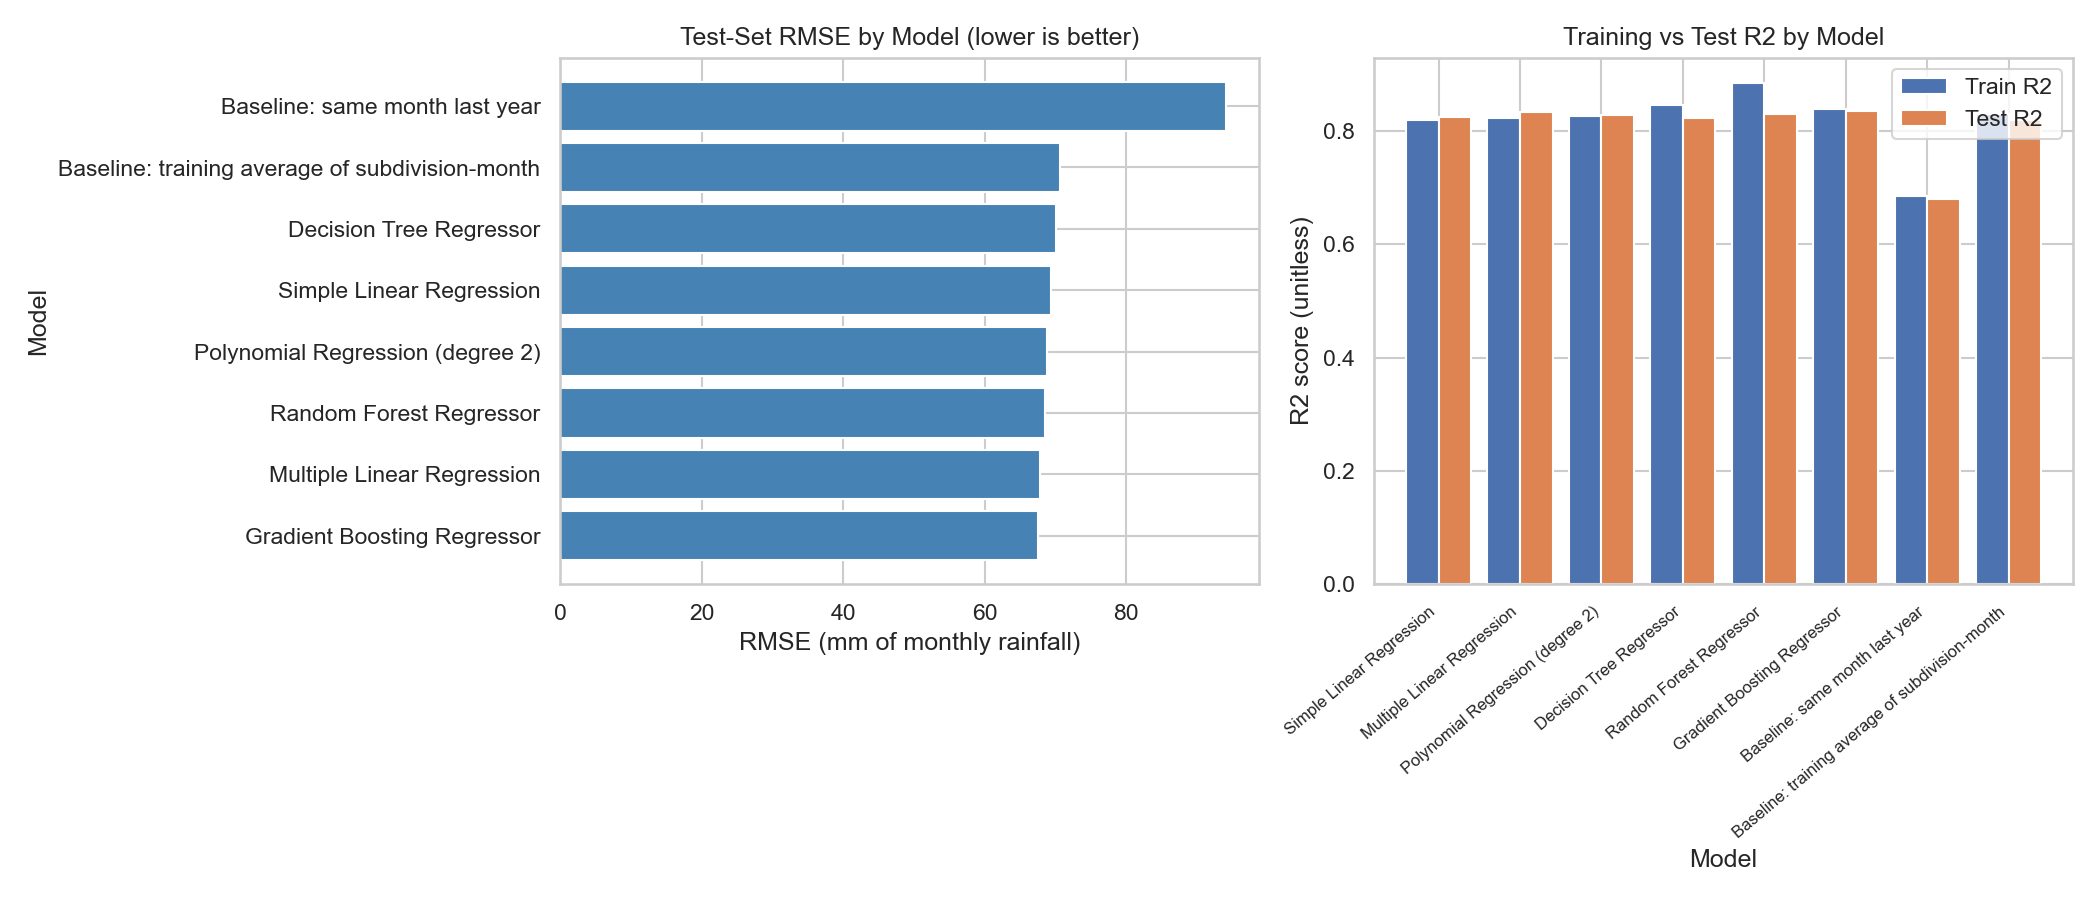

The file beside this chart, header and first rows:
Model, Type, Train_MAE, Train_RMSE, Train_R2, Test_MAE, Test_MSE, Test_RMSE, Test_R2, R2_gap_train_minus_test
Simple Linear Regression, Model, 42.98, 75.92, 0.8188, 41.2, 4821, 69.44, 0.8254, -0.0067
Multiple Linear Regression, Model, 42.82, 75.03, 0.823, 39.55, 4596, 67.79, 0.8336, -0.0106
Polynomial Regression (degree 2), Model, 42.43, 74.4, 0.826, 39.66, 4726, 68.75, 0.8289, -0.0029
Decision Tree Regressor, Model, 40.66, 70.22, 0.845, 40.77, 4911, 70.08, 0.8222, 0.0228
Random Forest Regressor, Model, 35.77, 60.44, 0.8852, 40.67, 4700, 68.56, 0.8298, 0.0553
Gradient Boosting Regressor, Model, 41.55, 71.6, 0.8388, 39.83, 4562, 67.54, 0.8348, 0.004
Baseline: same month last year, Baseline, 55.73, 100, 0.6854, 53.26, 8852, 94.09, 0.6795, 0.0059
Baseline: training average of subdivisio…, Baseline, 41.23, 73.63, 0.8295, 41.23, 4983, 70.59, 0.8196, 0.01
